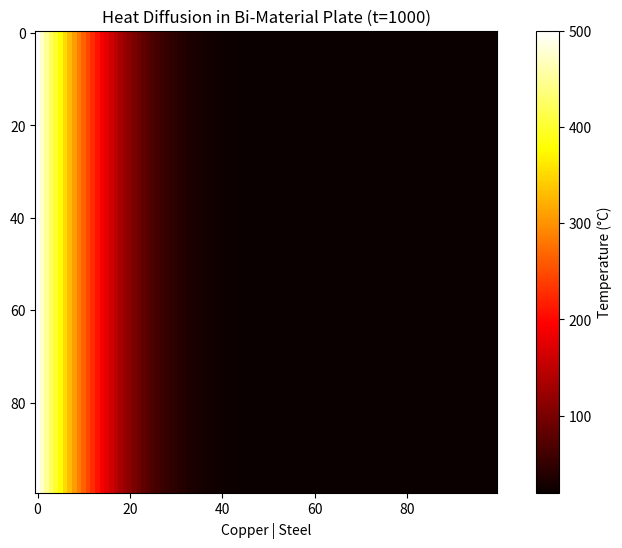

The matplotlib source for this figure:
import numpy as np
import matplotlib.pyplot as plt

# --- 1. SETUP ---
N = 100               # Grid size (100x100)
timesteps = 1000      # Total duration
plate = np.full((N, N), 20.0)  # Initial room temp

# --- 2. THE ALPHA MAP (Bi-Material) ---
alpha_map = np.zeros((N, N))
# Real Materials: Left = Copper, Right = Steel
alpha_copper = 0.116
alpha_steel = 0.013

alpha_map[:, :50] = alpha_copper
alpha_map[:, 50:] = alpha_steel

# --- 3. THE SIMULATION LOOP ---
for t in range(timesteps):
    # Apply Dirichlet Condition: Left edge is a constant 500°C heater
    plate[:, 0] = 500.0
    
    # Calculate the change (Laplacian)
    # This checks top, bottom, left, and right neighbors
    interior = plate[1:-1, 1:-1]
    up    = plate[0:-2, 1:-1]
    down  = plate[2:,   1:-1]
    left  = plate[1:-1, 0:-2]
    right = plate[1:-1, 2:]
    
    # Heat equation update using the Alpha Map
    plate[1:-1, 1:-1] += alpha_map[1:-1, 1:-1] * (up + down + left + right - 4*interior)
    
    # Apply Neumann Condition: Right edge is insulated (no heat escapes)
    # The last column becomes equal to the one before it
    plate[:, -1] = plate[:, -2]

    # Add these inside the 'for' loop, after the physics update:
    plate[0, :] = plate[1, :]   # Insulate top edge
    plate[-1, :] = plate[-2, :] # Insulate bottom edge

# --- 4. VISUALIZATION ---
plt.figure(figsize=(10, 6))
plt.imshow(plate, cmap='hot', interpolation='nearest')
plt.colorbar(label='Temperature (°C)')
plt.title(f"Heat Diffusion in Bi-Material Plate (t={timesteps})")
plt.xlabel("Copper | Steel")
plt.savefig("Heat_Diffusion_Thumbnail.png", dpi=300)

plt.show()
